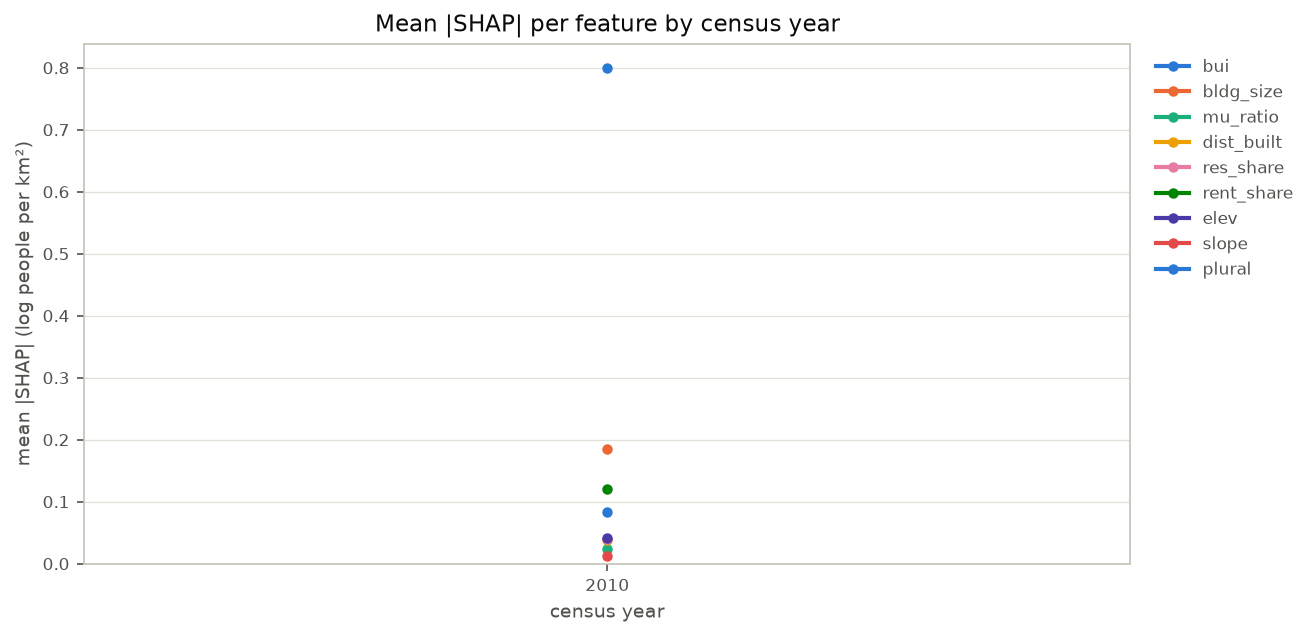

Source data for this figure (header and first rows):
year, bui, bldg_size, mu_ratio, dist_built, res_share, rent_share, elev, slope, plural
2010, 0.7991, 0.1856, 0.02317, 0.03798, 0.03973, 0.121, 0.04148, 0.0126, 0.08409
